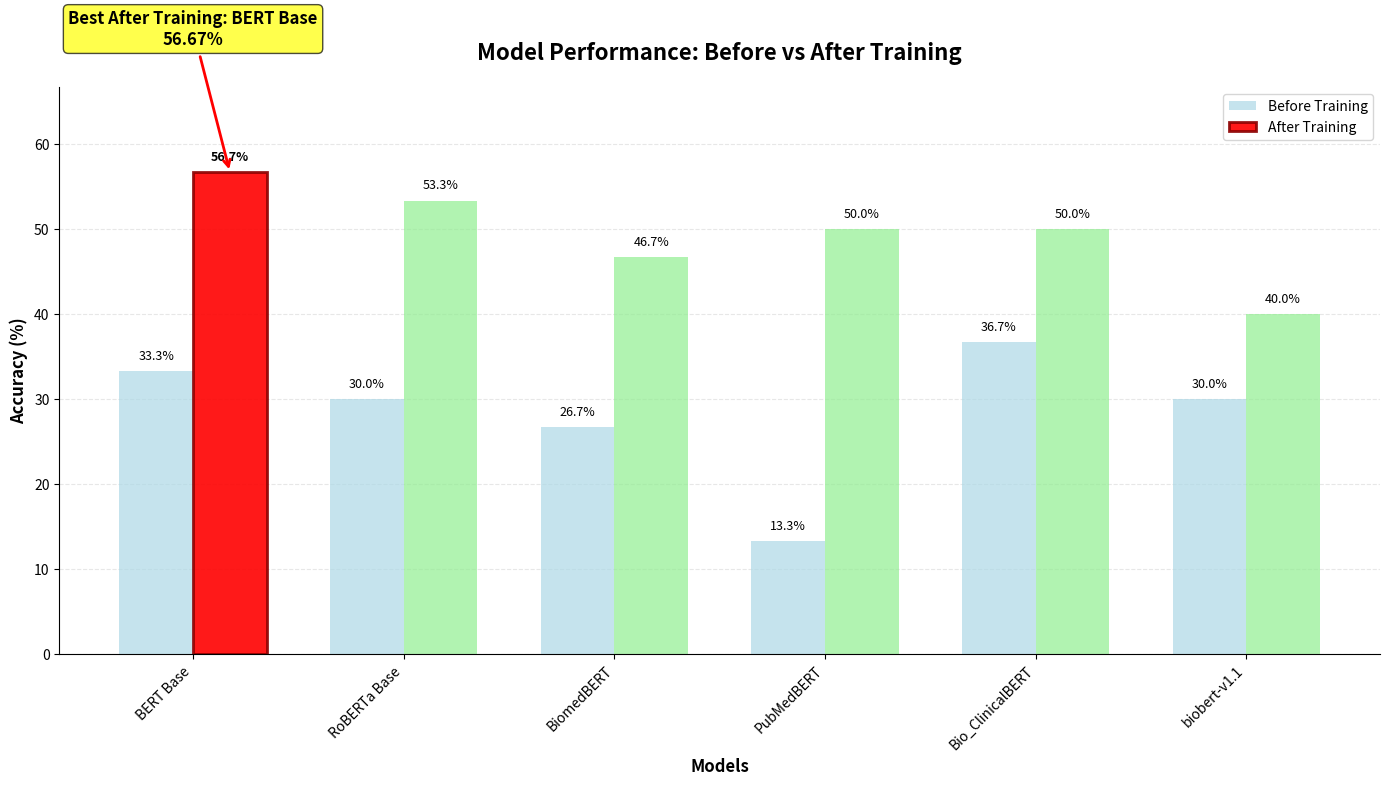

Generate this figure with matplotlib:
import matplotlib.pyplot as plt
import numpy as np

# Before training data
before_training = [
    {"Model": "BERT Base", "Accuracy": 33.33},
    {"Model": "RoBERTa Base", "Accuracy": 30.00},
    {"Model": "BiomedBERT", "Accuracy": 26.67},
    {"Model": "PubMedBERT", "Accuracy": 13.33},
    {"Model": "Bio_ClinicalBERT", "Accuracy": 36.67},
    {"Model": "biobert-v1.1", "Accuracy": 30.00}
]

# After training data
after_training = [
    {"Model": "BERT Base", "Accuracy": 56.67},
    {"Model": "RoBERTa Base", "Accuracy": 53.33},
    {"Model": "BiomedBERT", "Accuracy": 46.67},
    {"Model": "PubMedBERT", "Accuracy": 50.0},
    {"Model": "Bio_ClinicalBERT", "Accuracy": 50.0},
    {"Model": "biobert-v1.1", "Accuracy": 40.0}
]

# Extract data for plotting
model_names = [item["Model"] for item in before_training]
before_accuracies = [item["Accuracy"] for item in before_training]
after_accuracies = [item["Accuracy"] for item in after_training]

# Find the best model after training
best_after_accuracy = max(after_accuracies)
best_after_index = after_accuracies.index(best_after_accuracy)
best_after_model = model_names[best_after_index]

# Set up the plot
plt.figure(figsize=(14, 8))

# Set the width of bars and positions
bar_width = 0.35
x_pos = np.arange(len(model_names))

# Create bars
before_bars = plt.bar(x_pos - bar_width/2, before_accuracies, bar_width,
                     label='Before Training', color='lightblue', alpha=0.7)
after_bars = plt.bar(x_pos + bar_width/2, after_accuracies, bar_width,
                    label='After Training', color='lightgreen', alpha=0.7)

# Highlight the best model after training
after_bars[best_after_index].set_color('red')
after_bars[best_after_index].set_alpha(0.9)
after_bars[best_after_index].set_edgecolor('darkred')
after_bars[best_after_index].set_linewidth(2)

# Add value labels on bars
for i, (before_bar, after_bar) in enumerate(zip(before_bars, after_bars)):
    # Before training values
    plt.text(before_bar.get_x() + before_bar.get_width()/2, before_bar.get_height() + 1,
            f'{before_accuracies[i]:.1f}%', ha='center', va='bottom', fontsize=9)

    # After training values
    plt.text(after_bar.get_x() + after_bar.get_width()/2, after_bar.get_height() + 1,
            f'{after_accuracies[i]:.1f}%', ha='center', va='bottom', fontsize=9,
            fontweight='bold' if i == best_after_index else 'normal')

# Customize the plot
plt.title('Model Performance: Before vs After Training', fontsize=16, fontweight='bold', pad=20)
plt.ylabel('Accuracy (%)', fontsize=12, fontweight='bold')
plt.xlabel('Models', fontsize=12, fontweight='bold')
plt.xticks(x_pos, model_names, rotation=45, ha='right')
plt.ylim(0, max(after_accuracies) + 10)

# Add grid and legend
plt.grid(axis='y', alpha=0.3, linestyle='--')
plt.gca().set_axisbelow(True)
plt.legend()

# Clean up spines
plt.gca().spines['top'].set_visible(False)
plt.gca().spines['right'].set_visible(False)

# Add annotation for best model
plt.annotate(f'Best After Training: {best_after_model}\n{best_after_accuracy:.2f}%',
            xy=(best_after_index + bar_width/2, best_after_accuracy),
            xytext=(best_after_index, best_after_accuracy + 15),
            arrowprops=dict(arrowstyle='->', color='red', lw=2),
            fontsize=12, fontweight='bold', ha='center',
            bbox=dict(boxstyle="round,pad=0.3", facecolor="yellow", alpha=0.7))

plt.tight_layout()
plt.show()

# Print detailed comparison
print("\n" + "="*70)
print("MODEL PERFORMANCE COMPARISON: BEFORE vs AFTER TRAINING")
print("="*70)
print(f"{'Model':<20} {'Before':<10} {'After':<10} {'Improvement':<12} {'Rank After'}")
print("-"*70)

# Sort models by after-training accuracy for ranking
sorted_indices = sorted(range(len(after_accuracies)), key=lambda i: after_accuracies[i], reverse=True)

for i, idx in enumerate(sorted_indices):
    model = model_names[idx]
    before = before_accuracies[idx]
    after = after_accuracies[idx]
    improvement = after - before

    if idx == best_after_index:
        rank = "🏆 1st (Best)"
    else:
        rank = f"{i+1}th"

    print(f"{model:<20} {before:<10.2f}% {after:<10.2f}% {improvement:+.2f}%{' ':>8} {rank}")

print("-"*70)

# Summary statistics
print(f"\n📊 SUMMARY:")
print(f"🏆 Best Model After Training: {best_after_model} ({best_after_accuracy:.2f}%)")
print(f"📈 Average Improvement: {np.mean([after_accuracies[i] - before_accuracies[i] for i in range(len(model_names))]):.2f}%")
print(f"🔥 Highest Improvement: {max([after_accuracies[i] - before_accuracies[i] for i in range(len(model_names))]):.2f}%")
print(f"📉 Lowest Improvement: {min([after_accuracies[i] - before_accuracies[i] for i in range(len(model_names))]):.2f}%")